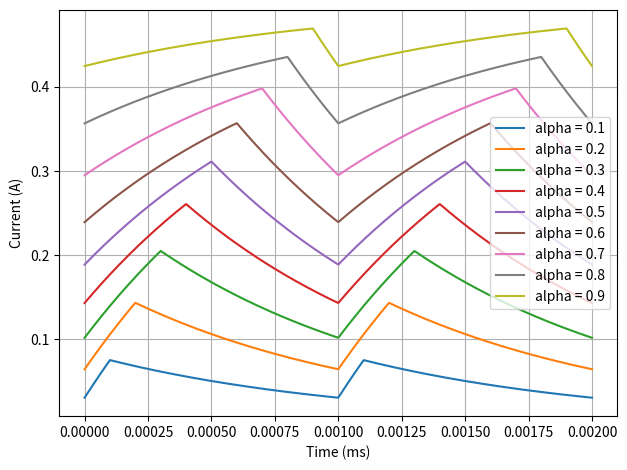

Reproduce this figure in Python.
import numpy as np
import matplotlib.pyplot as plt

def compute_current(t, A, alpha, T, R, L, N):
    omega_0 = 2 * np.pi / T  
    I_dc = (A * alpha) / (R)  
    
    i_t = np.full_like(t, I_dc)  
    
    for n in range(1, N + 1):  
        sin_term = np.sin(n * np.pi * alpha)
        magnitude = A * sin_term / (n * np.pi)
        attenuation_R = (2 * R)/ (R**2 + (n * omega_0 * L)**2)
        attenuation_L = (2 * n * omega_0 * L) / (R**2 + (n * omega_0 * L)**2)
        phase_shift = n * np.pi * alpha
        
        cos_component = magnitude * attenuation_R * np.cos(n * omega_0 * t - phase_shift)
        sin_component = magnitude * attenuation_L * np.sin(n * omega_0 * t - phase_shift)
        
        i_t += cos_component + sin_component
    
    return i_t

def root_mean_square_percentage_error(N_1, N_2, t, A, alpha, T, R, L):
    current_1 = compute_current(t, A, alpha, T, R, L, N_2)
    current_2 = compute_current(t, A, alpha, T, R, L, N_1)
    
    mask = current_1 != 0 
    errors = np.zeros_like(current_1)
    errors[mask] = ((current_1[mask] - current_2[mask]) / current_1[mask]) ** 2 
    root_mean_square_percentage_error_value = np.sqrt(np.mean(errors)) * 100

    return root_mean_square_percentage_error_value
    

A = 5          # Amplitude of square wave
alpha = 0.3    # Duty cycle (0 < alpha < 1)
T = 1e-3       # Period of the square wave (1ms)
R = 10         # Resistance in ohms
L = 1e-2       # Inductance in Henrys
N = 20000      # Number of harmonics

t = np.linspace(0, 2*T, 1000)  
current_0 = compute_current(t, A, 0.1, T, R, L, N)
current_1 = compute_current(t, A, 0.2, T, R, L, N)
current_2 = compute_current(t, A, 0.3, T, R, L, N)
current_3 = compute_current(t, A, 0.4, T, R, L, N)
current_4 = compute_current(t, A, 0.5, T, R, L, N)
current_5 = compute_current(t, A, 0.6, T, R, L, N)
current_6 = compute_current(t, A, 0.7, T, R, L, N)
current_7 = compute_current(t, A, 0.8, T, R, L, N)
current_8 = compute_current(t, A, 0.9, T, R, L, N)

plt.plot(t, current_0, label="alpha = 0.1")
plt.plot(t, current_1, label="alpha = 0.2")
plt.plot(t, current_2, label="alpha = 0.3")
plt.plot(t, current_3, label="alpha = 0.4")
plt.plot(t, current_4, label="alpha = 0.5")
plt.plot(t, current_5, label="alpha = 0.6")
plt.plot(t, current_6, label="alpha = 0.7")
plt.plot(t, current_7, label="alpha = 0.8")
plt.plot(t, current_8, label="alpha = 0.9")
# Plot
plt.xlabel("Time (ms)")
plt.ylabel("Current (A)")
plt.legend()
plt.tight_layout()
plt.grid()
plt.savefig("alpha_variation.png")
plt.show()
